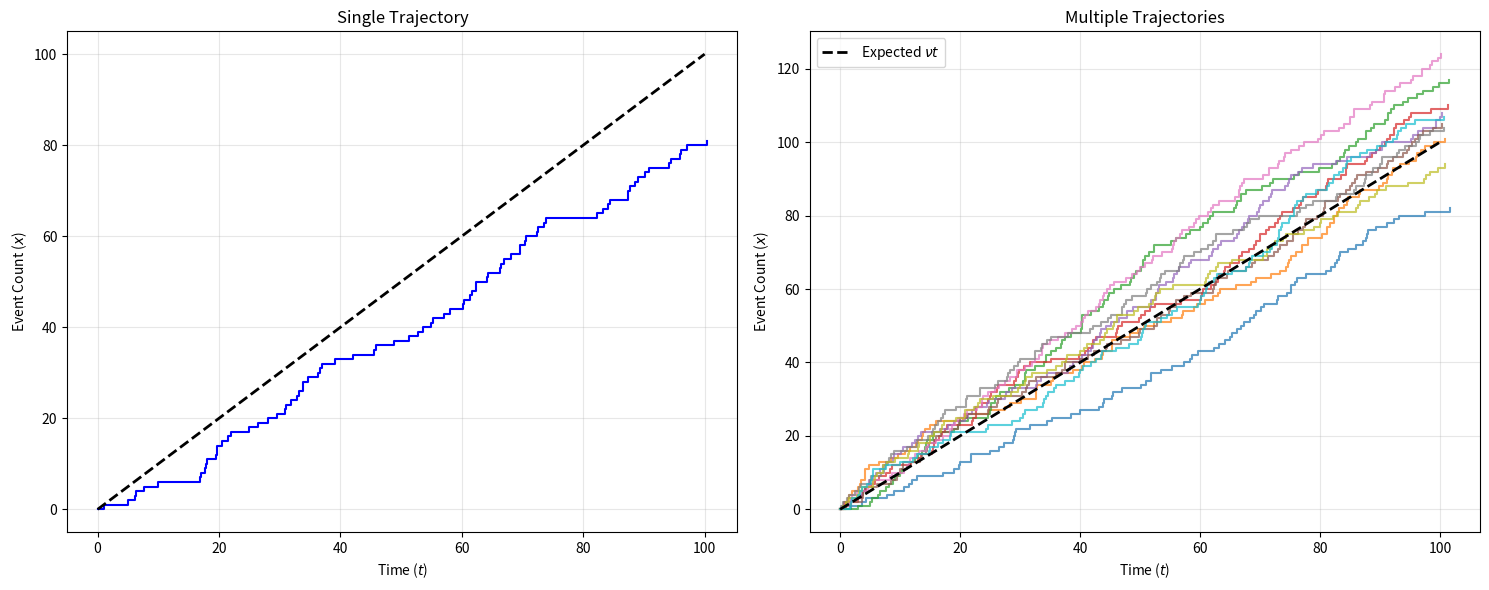

Here is the Python script that generated this plot:
import numpy as np
import matplotlib.pyplot as plt

def gillespie_poisson(nu, t_max):
    """
    Simulate a Poisson process using the Gillespie algorithm.

    Parameters:
    nu (float): Event rate.
    t_max (float): Total simulation time.

    Returns:
    tuple: Two lists containing event times and corresponding event counts.
    """
    # Initialization
    t = 0.0  # Current time
    n = 0    # Current event count

    # Lists to store trajectory
    times = [t]
    counts = [n]
    
    # Simulation loop until maximum time is reached
    while t < t_max:
        # 1. Draw a uniform random number from (0, 1]
        #    Note: xi cannot be 0 because log(0) is negative infinity.
        #    np.random.random() generates random numbers in (0, 1), which meets the requirement.
        xi = np.random.random()
        
        # 2. Calculate waiting time according to the formula
        dt = -1.0/nu * np.log(xi)
        
        # 3. Update time and count
        t += dt
        n += 1
        
        # 4. Record trajectory point
        times.append(t)
        counts.append(n)
        
    return times, counts

# --- Simulation and plotting ---
# Set parameters
nu = 1.0      # Event rate
t_max = 100   # Total simulation time
num_traj = 10 # Number of simulated trajectories

# Create figure with two subplots
plt.figure(figsize=(15, 6))

# Left subplot: Single trajectory
plt.subplot(1, 2, 1)
times, counts = gillespie_poisson(nu, t_max)
plt.step(times, counts, where='post', linewidth=1.5, color='blue')
# Add theoretical expectation line (straight line y = νt)
t_theory = np.linspace(0, t_max, 100)
n_theory = nu * t_theory
plt.plot(t_theory, n_theory, 'k--', linewidth=2)
plt.xlabel('Time ($t$)')
plt.ylabel('Event Count ($x$)')
plt.title('Single Trajectory')
plt.grid(True, alpha=0.3)

# Right subplot: Multiple trajectories
plt.subplot(1, 2, 2)
for i in range(num_traj):
    times, counts = gillespie_poisson(nu, t_max)
    plt.step(times, counts, where='post', linewidth=1.5, alpha=0.7)

# Add theoretical expectation line (straight line y = νt)
t_theory = np.linspace(0, t_max, 100)
n_theory = nu * t_theory
plt.plot(t_theory, n_theory, 'k--', linewidth=2, label='Expected $\\nu t$')

# Set chart properties
plt.xlabel('Time ($t$)')
plt.ylabel('Event Count ($x$)')
plt.title('Multiple Trajectories')
plt.grid(True, alpha=0.3)
plt.legend()

plt.tight_layout()
plt.show()